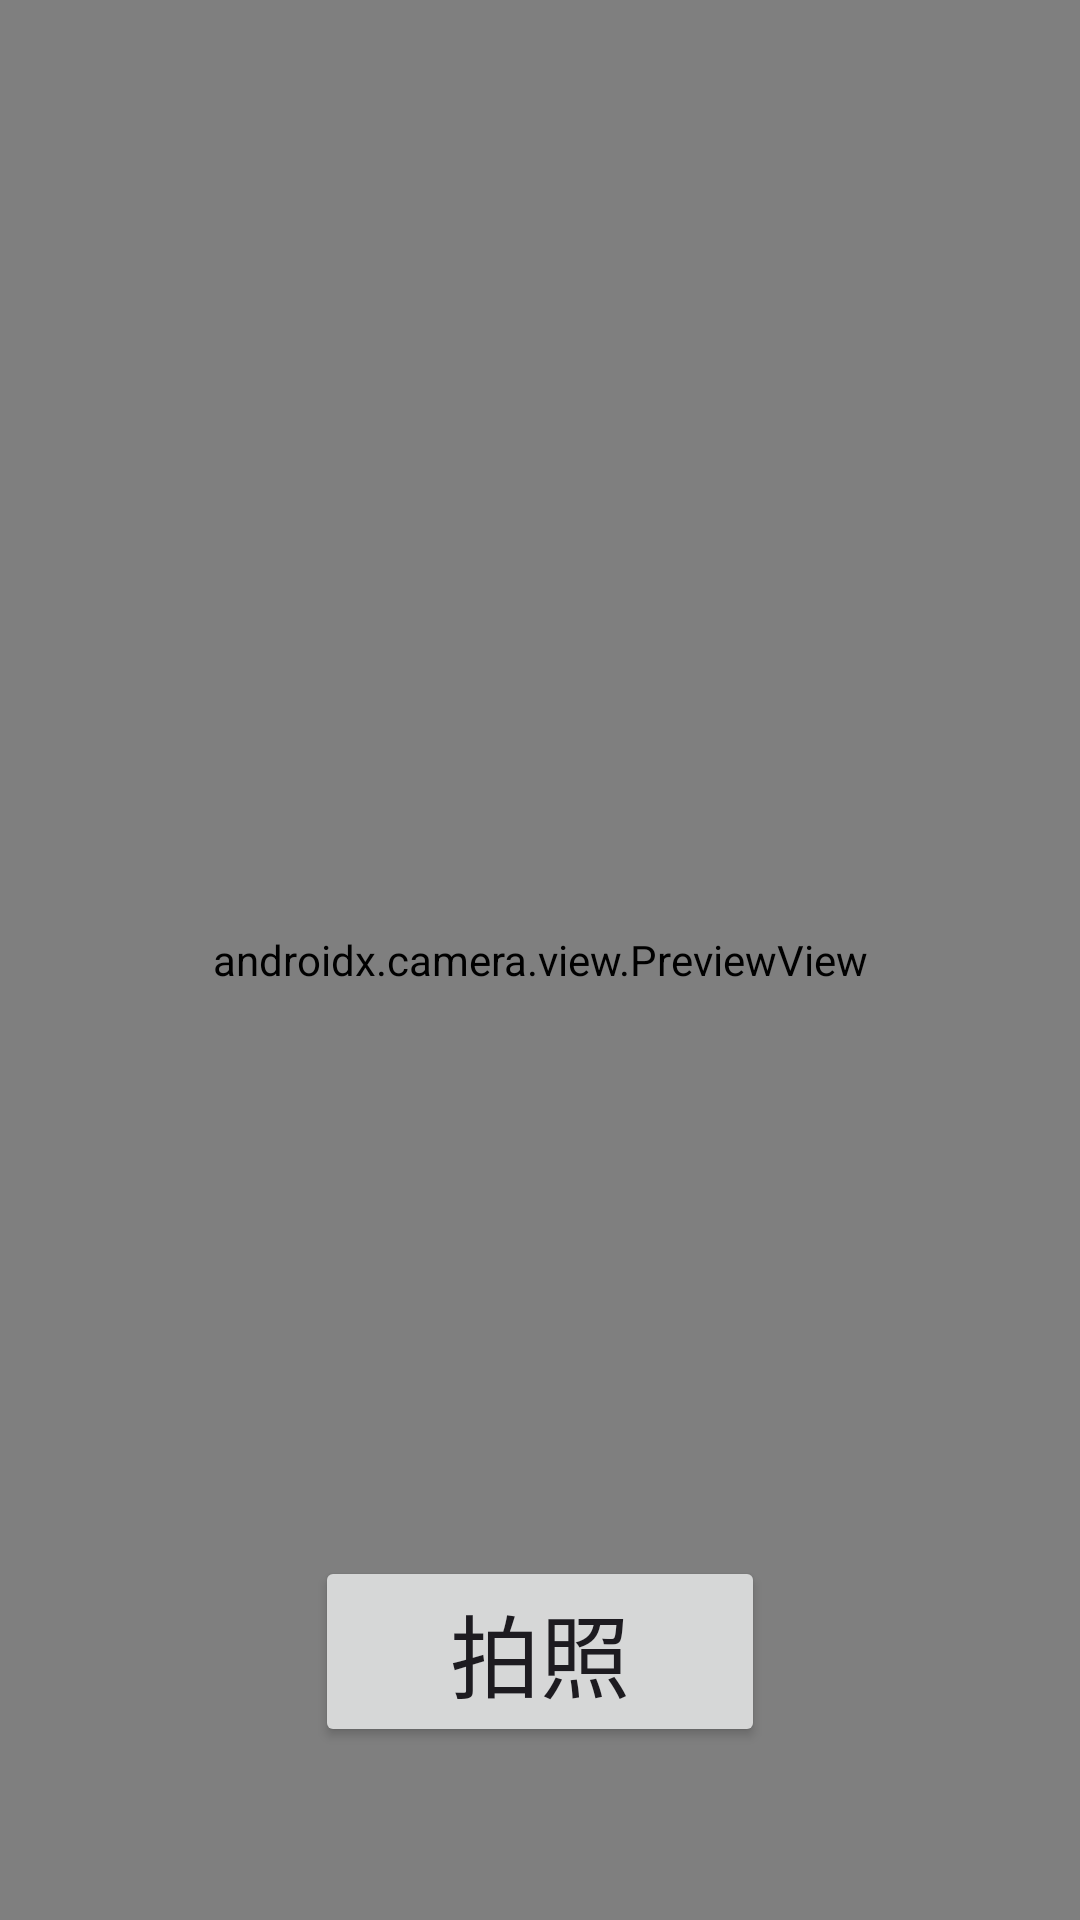

Here is an Android app screen rendered from its layout file. Give the layout XML and the strings, colors and styles it references.
<!-- AndroidManifest.xml: application theme Theme.FaceRecognizer -->
<!-- res/layout/activity_image_capture.xml -->
<?xml version="1.0" encoding="utf-8"?>
<androidx.constraintlayout.widget.ConstraintLayout xmlns:android="http://schemas.android.com/apk/res/android"
    xmlns:app="http://schemas.android.com/apk/res-auto"
    xmlns:tools="http://schemas.android.com/tools"
    android:id="@+id/main"
    android:layout_width="match_parent"
    android:layout_height="match_parent"
    tools:context=".ImageCaptureActivity">

    <androidx.camera.view.PreviewView
        android:id="@+id/previewView"
        android:layout_width="match_parent"
        android:layout_height="match_parent"
        app:layout_constraintBottom_toBottomOf="parent"
        app:layout_constraintEnd_toEndOf="parent"
        app:layout_constraintStart_toStartOf="parent"
        app:layout_constraintTop_toTopOf="parent" />

    <Button
        android:id="@+id/btnCapture"
        android:layout_width="150dp"
        android:layout_height="wrap_content"
        android:text="拍照"
        android:textSize="30sp"
        app:layout_constraintBottom_toBottomOf="parent"
        app:layout_constraintEnd_toEndOf="parent"
        app:layout_constraintStart_toStartOf="parent"
        app:layout_constraintTop_toTopOf="parent"
        app:layout_constraintVertical_bias="0.9" />
</androidx.constraintlayout.widget.ConstraintLayout>
<!-- resources referenced by this layout -->
<resources>
  <style name="Theme.FaceRecognizer" parent="Base.Theme.FaceRecognizer">
      </style>
  <style name="Base.Theme.FaceRecognizer" parent="Theme.Material3.DayNight.NoActionBar">
          
          
      </style>
</resources>
